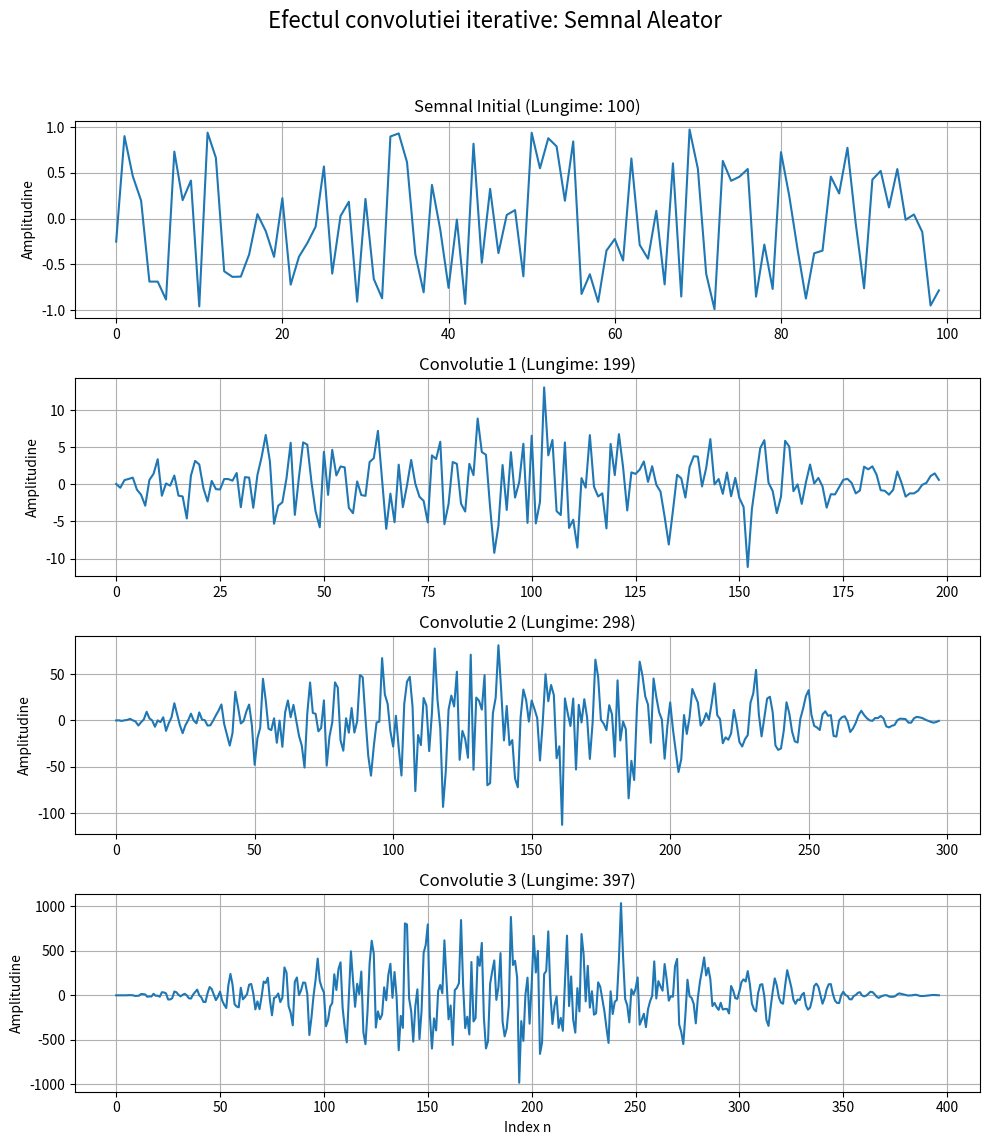
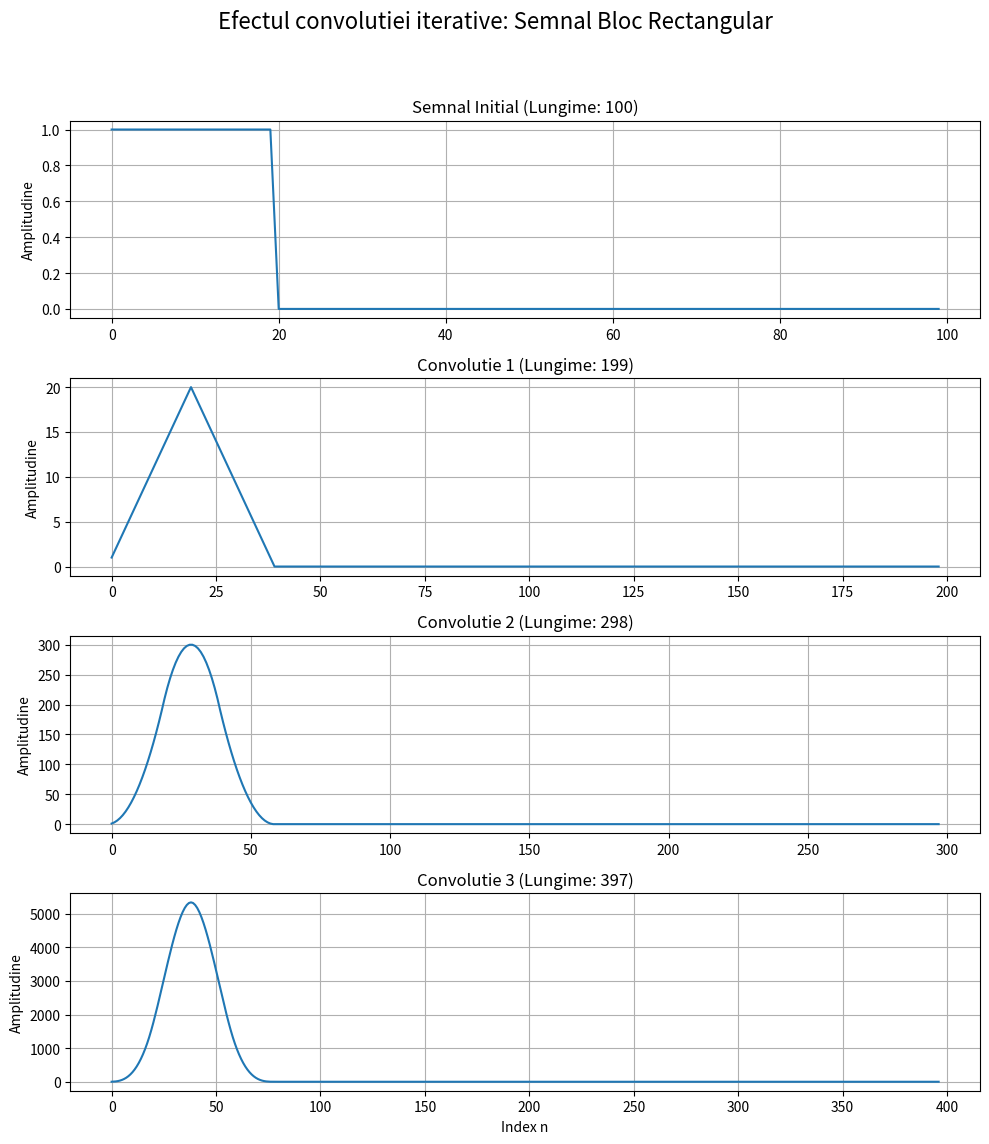

Write the Python code that produced these figures, in order.
import numpy as np
import matplotlib.pyplot as plt

N = 100
num_iteratii = 3
titluri = ['Semnal Initial', 'Convolutie 1', 'Convolutie 2', 'Convolutie 3']

np.random.seed(42)
x_aleator = np.random.uniform(-1, 1, N)

semnale_aleator = [x_aleator]
x_curent_aleator = x_aleator

for i in range(num_iteratii):
    x_nou = np.convolve(x_curent_aleator, x_aleator)
    semnale_aleator.append(x_nou)
    x_curent_aleator = x_nou

fig1, axes1 = plt.subplots(4, 1, figsize=(10, 12))
fig1.suptitle('Efectul convolutiei iterative: Semnal Aleator', fontsize=16)

for i, semnal in enumerate(semnale_aleator):
    ax = axes1[i]
    ax.plot(semnal)
    ax.set_title(f'{titluri[i]} (Lungime: {len(semnal)})')
    ax.set_ylabel('Amplitudine')
    ax.grid(True)
    
axes1[-1].set_xlabel('Index n')
plt.tight_layout(rect=[0, 0.03, 1, 0.95])
plt.savefig("Ex2_convolutie_aleator.pdf")

M = 20
x_bloc = np.zeros(N)
x_bloc[:M] = 1

semnale_bloc = [x_bloc]
x_curent_bloc = x_bloc

for i in range(num_iteratii):
    x_nou = np.convolve(x_curent_bloc, x_bloc)
    semnale_bloc.append(x_nou)
    x_curent_bloc = x_nou

fig2, axes2 = plt.subplots(4, 1, figsize=(10, 12))
fig2.suptitle('Efectul convolutiei iterative: Semnal Bloc Rectangular', fontsize=16)

for i, semnal in enumerate(semnale_bloc):
    ax = axes2[i]
    ax.plot(semnal)
    ax.set_title(f'{titluri[i]} (Lungime: {len(semnal)})')
    ax.set_ylabel('Amplitudine')
    ax.grid(True)
    
axes2[-1].set_xlabel('Index n')
plt.tight_layout(rect=[0, 0.03, 1, 0.95])
plt.savefig("Ex2_convolutie_bloc.pdf")

plt.show()
